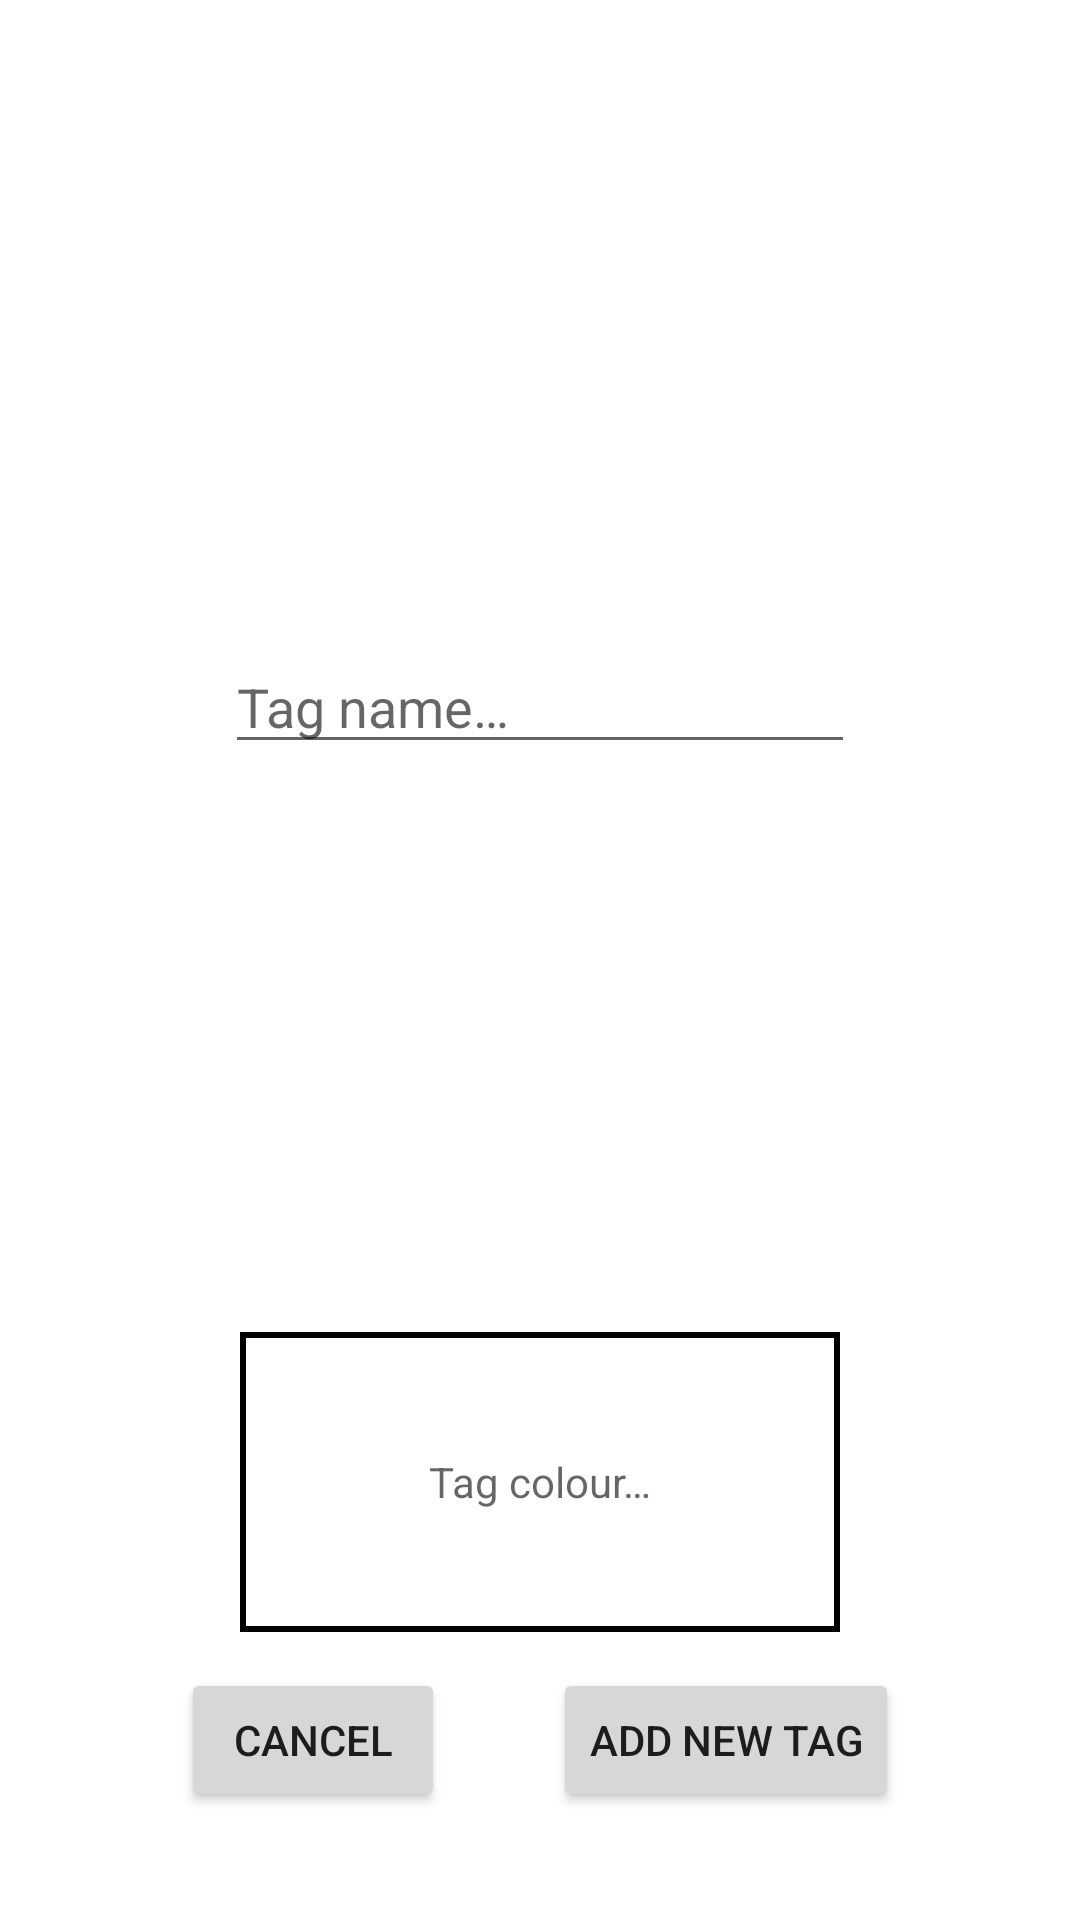

This screen was rendered from an Android layout file. Write that file and the resources it references.
<!-- AndroidManifest.xml: activity theme AppTheme.Dialog -->
<!-- res/layout/activity_new_tag.xml -->
<?xml version="1.0" encoding="utf-8"?>
<androidx.constraintlayout.widget.ConstraintLayout xmlns:android="http://schemas.android.com/apk/res/android"
    xmlns:app="http://schemas.android.com/apk/res-auto"
    xmlns:tools="http://schemas.android.com/tools"
    android:layout_width="match_parent"
    android:layout_height="match_parent"
    tools:context=".NewTagActivity">

    <EditText
        android:id="@+id/new_tag_tagName"
        android:layout_width="wrap_content"
        android:layout_height="wrap_content"
        android:layout_marginStart="16dp"
        android:layout_marginTop="16dp"
        android:layout_marginEnd="16dp"
        android:layout_marginBottom="8dp"
        android:ems="10"
        android:hint="@string/tagnamehint"
        android:inputType="textPersonName"
        app:layout_constraintBottom_toTopOf="@+id/new_tag_tagColor"
        app:layout_constraintEnd_toEndOf="parent"
        app:layout_constraintStart_toStartOf="parent"
        app:layout_constraintTop_toTopOf="parent" />

    <TextView
        android:id="@+id/new_tag_tagColor"
        android:layout_width="200dp"
        android:layout_height="100dp"
        android:layout_marginStart="16dp"
        android:layout_marginEnd="16dp"
        android:layout_marginBottom="80dp"
        android:ems="10"
        android:hint="@string/tagcolorhint"
        android:gravity="center"
        android:background="@drawable/color_border"
        app:layout_constraintBottom_toBottomOf="parent"
        app:layout_constraintEnd_toEndOf="parent"
        app:layout_constraintStart_toStartOf="parent" />

    <Button
        android:id="@+id/addTag"
        android:layout_width="wrap_content"
        android:layout_height="wrap_content"
        android:layout_marginTop="8dp"
        android:layout_marginEnd="8dp"
        android:layout_marginBottom="16dp"
        android:text="@string/newtag"
        app:layout_constraintBottom_toBottomOf="parent"
        app:layout_constraintEnd_toEndOf="parent"
        app:layout_constraintStart_toEndOf="@+id/cancel"
        app:layout_constraintTop_toBottomOf="@+id/new_tag_tagColor" />

    <Button
        android:id="@+id/cancel"
        android:layout_width="wrap_content"
        android:layout_height="wrap_content"
        android:layout_marginStart="8dp"
        android:layout_marginTop="8dp"
        android:layout_marginBottom="16dp"
        android:text="@string/cancelTag"
        app:layout_constraintBottom_toBottomOf="parent"
        app:layout_constraintEnd_toStartOf="@+id/addTag"
        app:layout_constraintStart_toStartOf="parent"
        app:layout_constraintTop_toBottomOf="@+id/new_tag_tagColor" />
</androidx.constraintlayout.widget.ConstraintLayout>
<!-- resources referenced by this layout -->
<resources>
  <!-- drawable color_border (drawable) -->
  <?xml version="1.0" encoding="utf-8"?>
  <shape xmlns:android="http://schemas.android.com/apk/res/android">
      <stroke
          android:width="2dp"
          android:color="@android:color/black" >
      </stroke>
  </shape>
  <string name="cancelTag">Cancel</string>
  <string name="newtag">Add new tag</string>
  <string name="tagcolorhint">Tag colour…</string>
  <string name="tagnamehint">Tag name…</string>
  <style name="AppTheme.Dialog" parent="Theme.AppCompat.Light.Dialog">
          <item name="windowActionBar">false</item>
          <item name="windowNoTitle">true</item>
      </style>
</resources>
